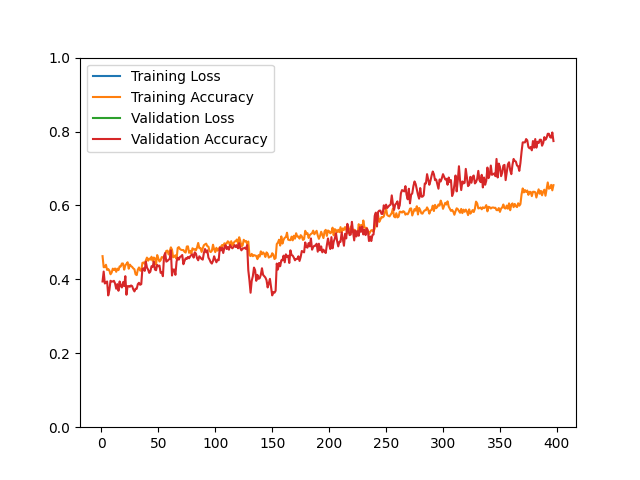

The table this chart was drawn from, first rows:
epoch, loss, acc, val_loss, val_acc
1, 1054, 0.4628, 926.7, 0.3943
2, 1150, 0.4328, 928.9, 0.4211
3, 1141, 0.4332, 935.2, 0.3889
4, 1145, 0.4395, 948, 0.3907
5, 1110, 0.4256, 898.8, 0.3943
6, 1127, 0.4280, 970.9, 0.3566
7, 1159, 0.4238, 965.5, 0.3710
8, 1183, 0.4138, 962.9, 0.3961
9, 1203, 0.4184, 935.2, 0.3943
10, 1160, 0.4290, 904.2, 0.3943
11, 1139, 0.4254, 924.9, 0.3961
12, 1133, 0.4294, 947.4, 0.3889
13, 1071, 0.4204, 881.6, 0.3746
14, 1052, 0.4290, 873.1, 0.3871
15, 1033, 0.4250, 854, 0.3692
16, 1008, 0.4351, 816.9, 0.3943
17, 937.2, 0.4349, 784.7, 0.3817
18, 932.7, 0.4429, 786.7, 0.3781
19, 939.6, 0.4429, 802.5, 0.3925
20, 970.4, 0.4262, 806.4, 0.3817
21, 933.2, 0.4379, 772.9, 0.4086
22, 908.1, 0.4417, 757, 0.3584
23, 922.8, 0.4463, 781.1, 0.3817
24, 939.7, 0.4288, 809.8, 0.3817
25, 945, 0.4399, 771.1, 0.3799
26, 920.3, 0.4359, 807, 0.3835
27, 959, 0.4336, 784.5, 0.3817
28, 961.5, 0.4296, 761.9, 0.3728
29, 917.3, 0.4274, 776.3, 0.3674
30, 1036, 0.4138, 895.5, 0.3746
31, 1052, 0.4116, 849.3, 0.3746
32, 1070, 0.4264, 874.1, 0.3871
33, 1034, 0.4322, 866.2, 0.3907
34, 1053, 0.4240, 857.5, 0.3853
35, 1067, 0.4232, 883.3, 0.3871
36, 1126, 0.4445, 893.5, 0.4283
37, 1179, 0.4457, 886.7, 0.4301
38, 1171, 0.4421, 874.2, 0.4229
39, 1177, 0.4511, 854.5, 0.4480
40, 1158, 0.4589, 871.2, 0.4319
41, 1160, 0.4505, 869.3, 0.4265
42, 1145, 0.4565, 863.2, 0.4176
43, 1177, 0.4535, 829.1, 0.4211
44, 1131, 0.4612, 834.8, 0.4355
45, 1151, 0.4499, 842, 0.4337
46, 1143, 0.4591, 838.9, 0.4480
47, 1129, 0.4569, 822.3, 0.4265
48, 1161, 0.4403, 859.1, 0.4247
49, 1129, 0.4658, 828.6, 0.4391
50, 1097, 0.4563, 832.7, 0.4355
51, 1122, 0.4483, 829.7, 0.4373
52, 1142, 0.4517, 843, 0.4176
53, 1141, 0.4603, 841.3, 0.4194
54, 1096, 0.4595, 827.2, 0.4086
55, 1116, 0.4599, 796.9, 0.4624
56, 1131, 0.4688, 782.5, 0.4713
57, 1151, 0.4770, 786.2, 0.4480
58, 1116, 0.4778, 794.1, 0.4498
59, 1150, 0.4674, 780.2, 0.4534
60, 1105, 0.4760, 757.8, 0.4552
... 337 more rows
